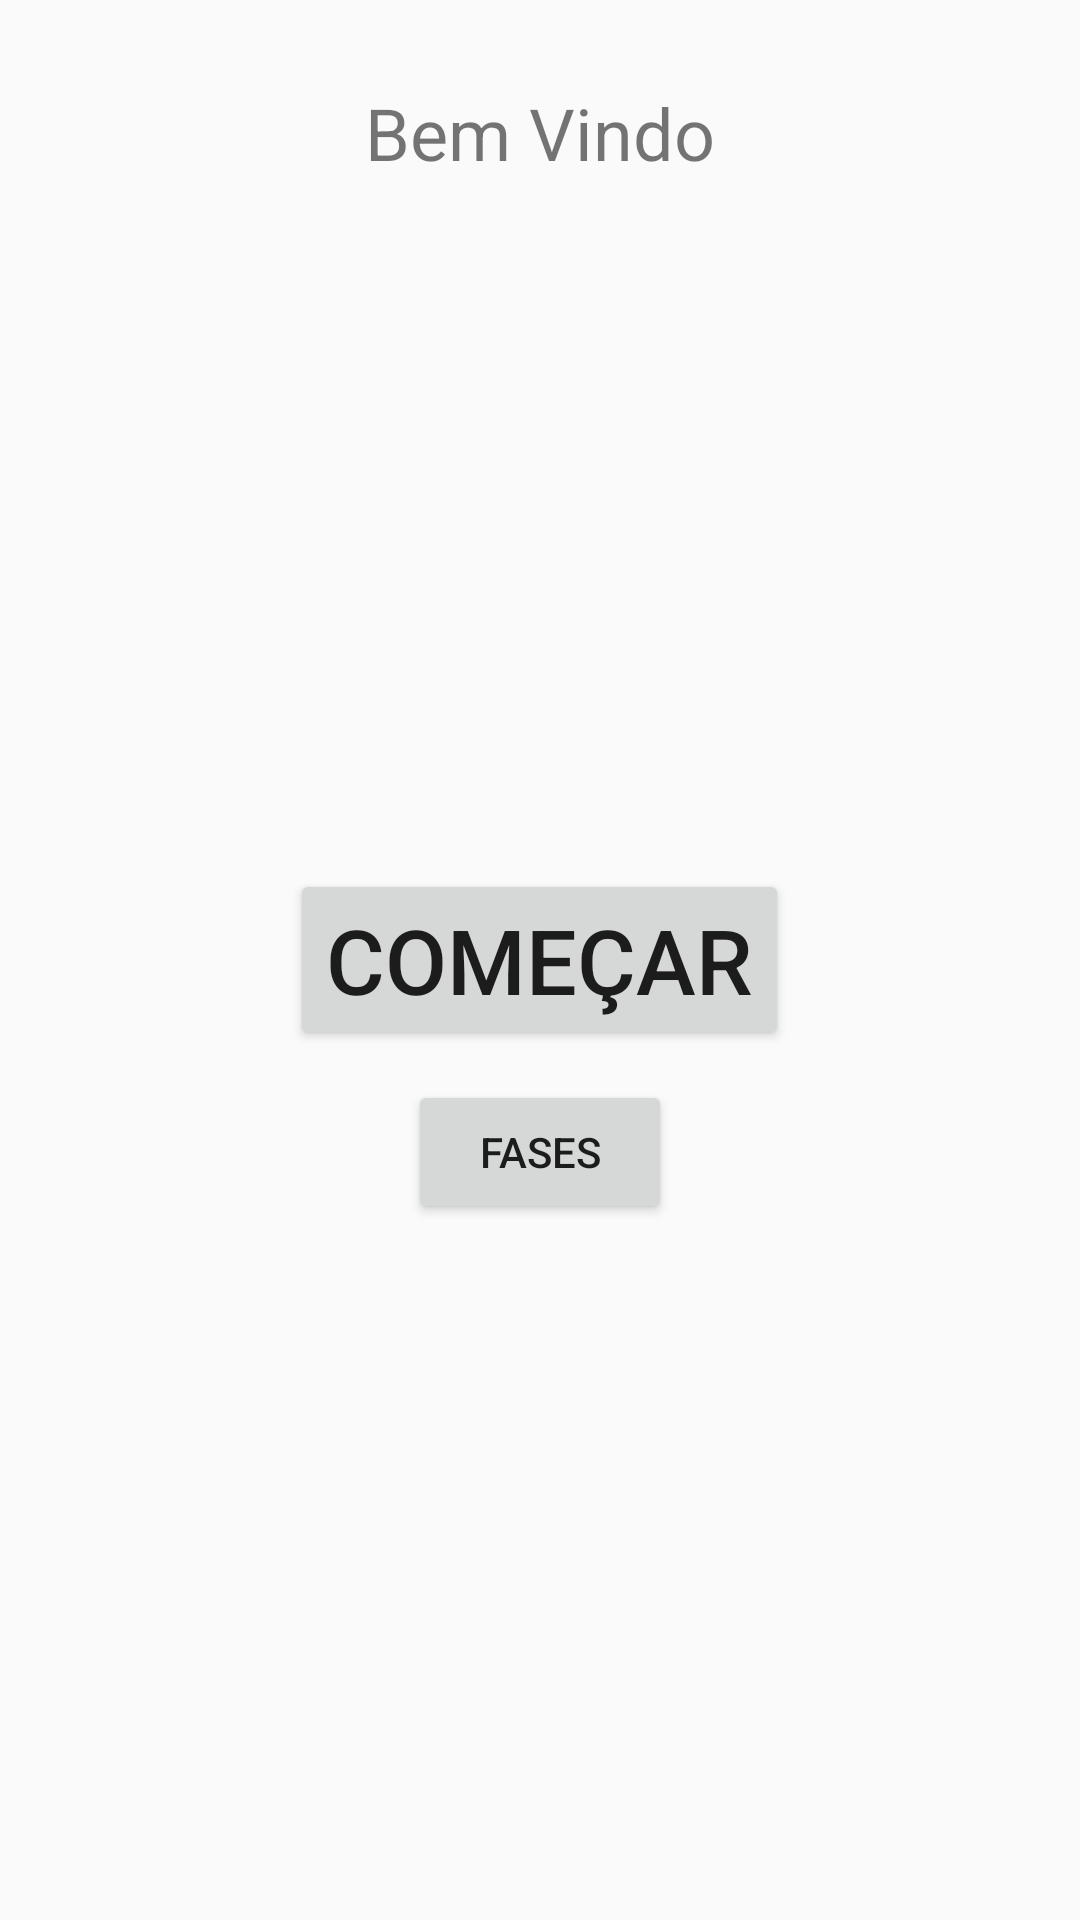

Layout XML and referenced resources for this Android screen:
<!-- AndroidManifest.xml: application theme AppTheme -->
<!-- res/layout/activity_main.xml -->
<?xml version="1.0" encoding="utf-8"?>
<RelativeLayout xmlns:android="http://schemas.android.com/apk/res/android"
    xmlns:tools="http://schemas.android.com/tools"
    android:layout_width="match_parent"
    android:layout_height="match_parent"
    tools:context=".activities.HomeActivity"
    android:padding="8dp"
    android:id="@+id/rlHome">

    <TextView
        android:id="@+id/txtTitulo"
        android:layout_width="wrap_content"
        android:layout_height="wrap_content"
        android:textSize="24dp"
        android:layout_marginTop="20dp"
        android:layout_centerHorizontal="true"
        android:text="Bem Vindo" />

    <Button
        android:id="@+id/btnComecar"
        android:layout_width="wrap_content"
        android:layout_height="wrap_content"
        android:textSize="30dp"
        android:layout_centerHorizontal="true"
        android:layout_centerVertical="true"
        android:text="COMEÇAR" />

    <Button
        android:id="@+id/btnFases"
        android:layout_width="wrap_content"
        android:layout_height="wrap_content"
        android:layout_centerHorizontal="true"
        android:layout_centerVertical="true"
        android:layout_below="@+id/btnComecar"
        android:layout_marginTop="10dp"
        android:text="Fases" />

</RelativeLayout>
<!-- resources referenced by this layout -->
<resources>
  <style name="AppTheme" parent="Theme.AppCompat.Light.DarkActionBar">
          
          <item name="colorPrimary">@color/colorPrimary</item>
          <item name="colorPrimaryDark">@color/colorPrimaryDark</item>
          <item name="colorAccent">@color/colorAccent</item>
      </style>
  <color name="colorPrimary">#6200EE</color>
  <color name="colorPrimaryDark">#3700B3</color>
  <color name="colorAccent">#03DAC5</color>
</resources>
